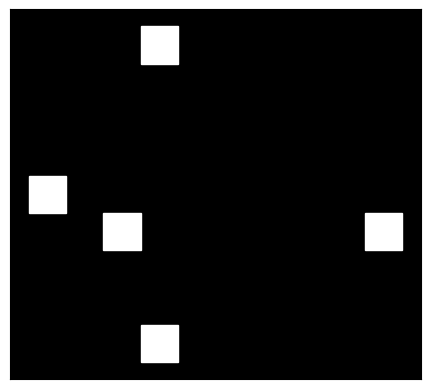

Write the Python code that produced this figure.
# Written by Patrick Keener on 11/16/2020
# Video Link:  https://youtu.be/Xjqn4xgg83E
# Honor Statement:  "I have not given or received any unauthorized assistence 
#                    on this assignment"
#
# DSC 430: Python Programming
# Assignment 0902: Game of life
#
# Visualization done using matplotlib Hinton diagram example from the matplotlib 
# example page.  Initial idea from David Warde-Farley on the SciPy Cookbook
# Source:
# https://matplotlib.org/gallery/specialty_plots/hinton_demo.html#sphx-glr-gallery-specialty-plots-hinton-demo-py
#

import numpy as np
import matplotlib.pyplot as plt



# \/\/\/\/\/\/\/\/\/\/  Sourced from matplotlib.org \/\/\/\/\/\/\/\/\/\/

def hinton(matrix, max_weight=None, ax=None):
    """Draw Hinton diagram for visualizing a weight matrix."""
    ax = ax if ax is not None else plt.gca()

    if not max_weight:
        max_weight = 2 ** np.ceil(np.log2(np.abs(matrix).max()))

    ax.patch.set_facecolor('black')
    ax.set_aspect('equal', 'box')
    ax.xaxis.set_major_locator(plt.NullLocator())
    ax.yaxis.set_major_locator(plt.NullLocator())

    for (x, y), w in np.ndenumerate(matrix):
        color = 'white' if w > 0 else 'black'
        size = np.sqrt(abs(w) / max_weight)
        rect = plt.Rectangle([x - size / 2, y - size / 2], size, size,
                             facecolor=color, edgecolor=color)
        ax.add_patch(rect)

    ax.autoscale_view()
    ax.invert_yaxis()

    plt.show()

# /\/\/\/\/\/\/\/\/\/\  Sourced from matplotlib.org /\/\/\/\/\/\/\/\/\/\



def conway(s = 10, p = .1):
    """ Generates a conway board 

    inputs:
    s - an integer representing the length of one side of a square board (ex. 10)
    p - the probability of a 'live' cell
    
    """
    # Use boolean mask on a matrix of ones to return the board
    return (np.ones((s,s)) * [np.random.rand(s,s) < p]).reshape(s,s)


def advance(board, t):
    """
    Advances the conway board 

    inputs:
    b - a conway board (ndarray of 1s and 0s)
    t - number of turns to advance
    """
    
    print("\n\nStarting Board\nWhite is life, black is no life.")
    print(board)
    hinton(board)
    
    for i in range(t): # Number of terms

        board = updateBoard(board)

        plt.pause(0.1)
        print("Board #{}\nWhite is life, black is no life.".format(i+1))
        hinton(board)
        
    print("\n\nFinal Board\nWhite is life, black is no life.")
    print(board)

    return board


def updateBoard(board):
    """ Evalutes the state of the board """
    border = board.shape[0]
    board = board.astype(int)
    newBoard = np.zeros((border, border)).astype(int)
        
    for row in range(border): # iterate through rows
        for column in range(border): # iterate through columns

            # sum the 8 squares surrounding each cell; loop around as needed using modulus
            total = (
                board[row, (column-1)%border] + board[row, (column+1)%border]
                + board[(row-1)%border, column] + board[(row+1)%border, column]
                + board[(row-1)%border, (column-1)%border] + board[(row+1)%border, (column+1)%border]
                + board[(row-1)%border, (column+1)%border] + board[(row+1)%border, (column-1)%border]
            )
            newBoard[row,column] = applyRules(total, board[row,column])
    board = newBoard
    
    return board


def applyRules(total, state):
    """ Applies the rules of the sim """        
    if state == 1:
        if total < 2: return 0 # if 0 or 1: be dead
        if total <= 3: return 1 # if 2 or 3: be alive
        else: return 0 # if 4: be dead
    elif total == 3: return 1 # if 3 and dead: be alive
    else: return 0

    return None


def gameOfLife(s = 10, p = .1, t = 1):
    """ Simulates Conway's Game of Life 
    
    inputs:
    s - an integer representing the length of one side of a square board (ex. 10)
    p - the probability of a 'live' cell
    t - turns to advance
    
    """
    board = conway(s, p).astype(int)
    advance(board, t)

gameOfLife(s = 10, p = .1, t = 1)



# gameOfLife(s = 15, p = .25, t = 5)

# s = 5
# p = .25
# print(np.random.rand(s,s))
# print([np.random.rand(s,s) < p])
# print(np.ones((s,s)))